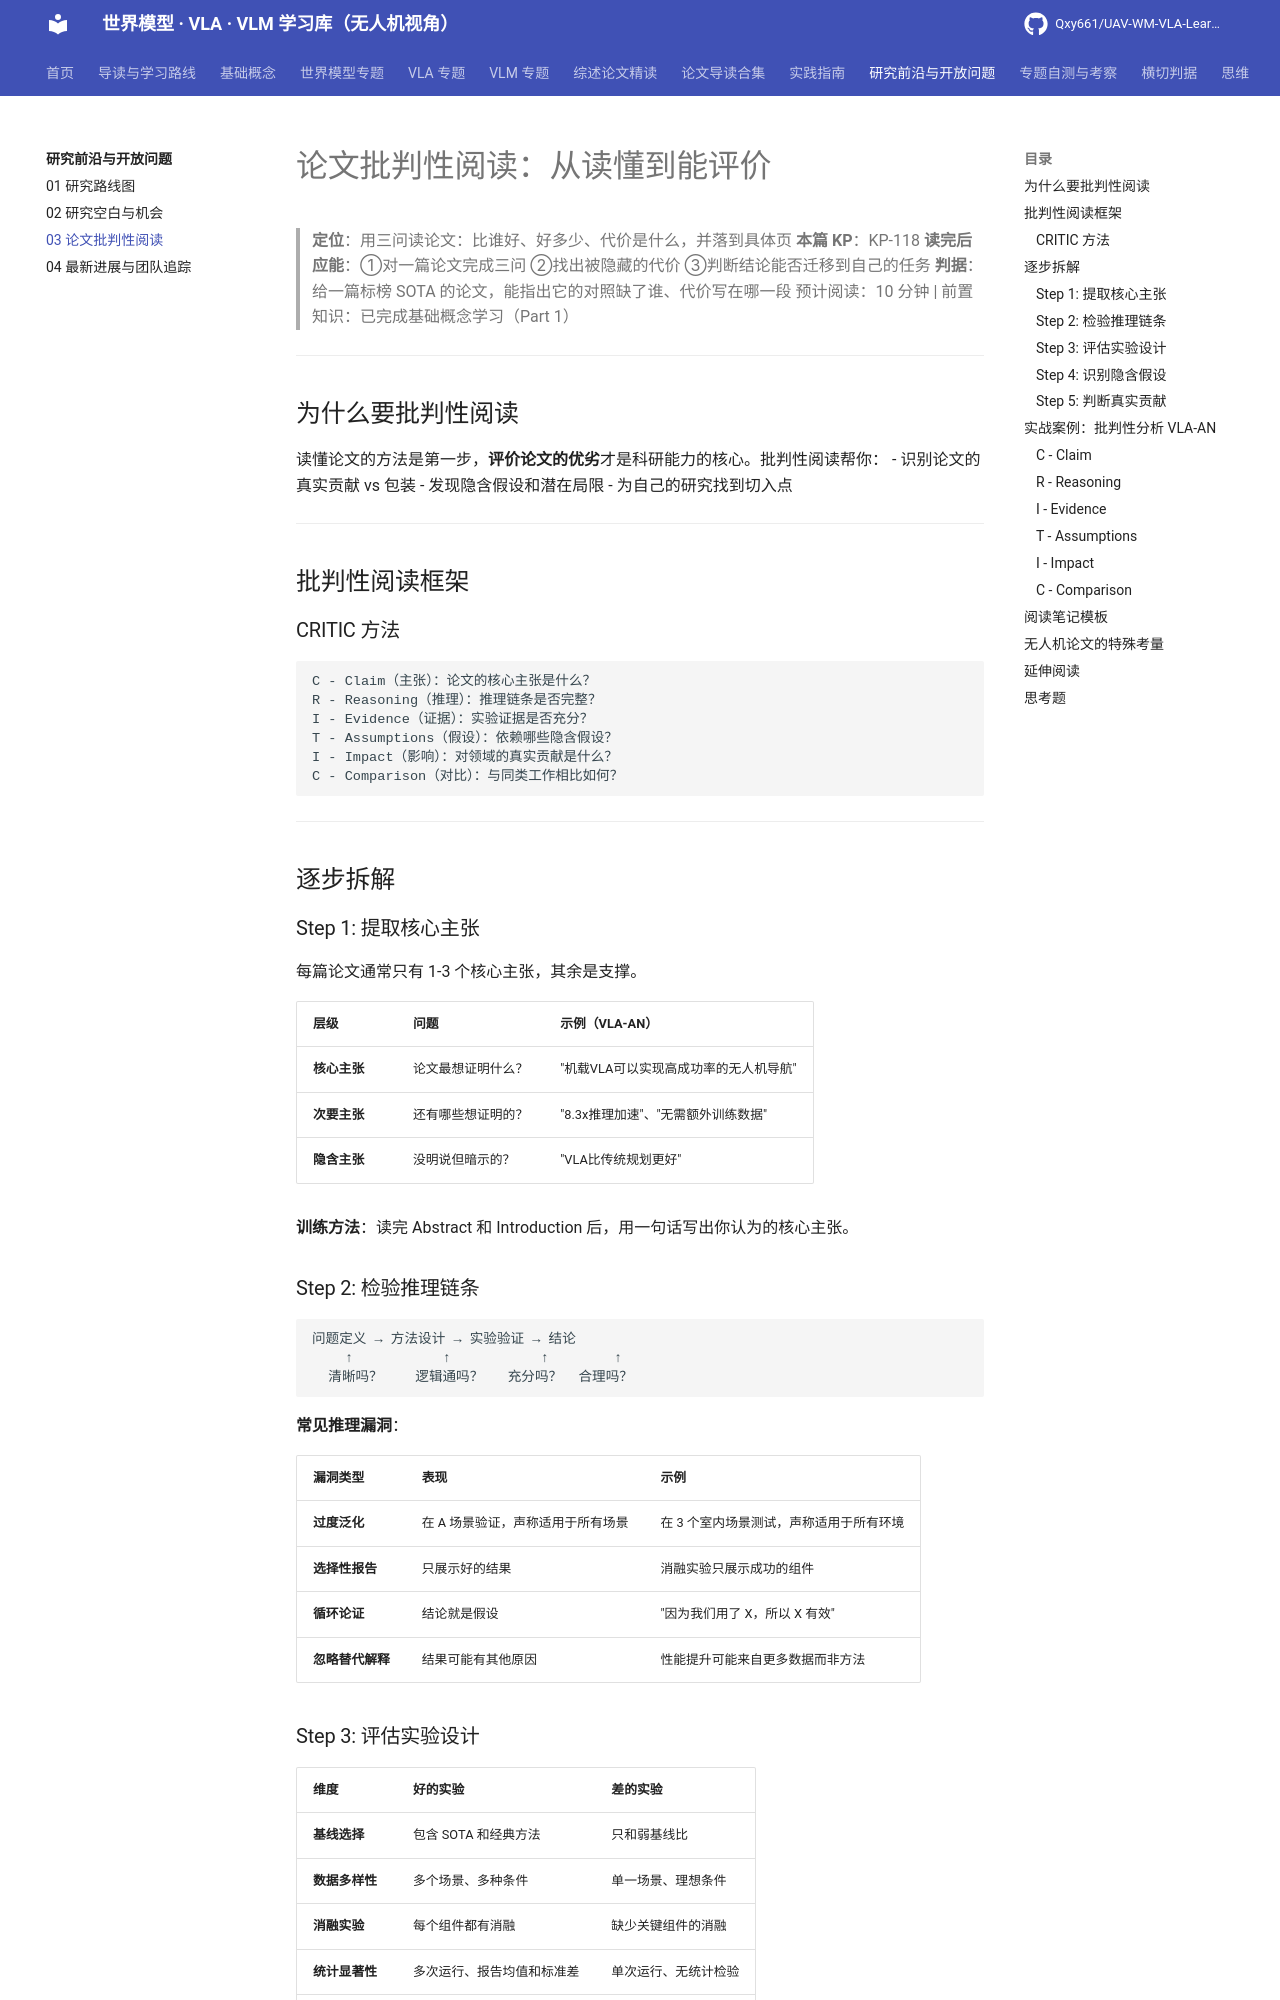

repository: Qxy661/UAV-WM-VLA-Learning · page: docs/08-研究前沿与开放问题/03-论文批判性阅读.html · generator: mkdocs

# 论文批判性阅读：从读懂到能评价

> **定位**：用三问读论文：比谁好、好多少、代价是什么，并落到具体页
> **本篇 KP**：KP-118
> **读完后应能**：①对一篇论文完成三问 ②找出被隐藏的代价 ③判断结论能否迁移到自己的任务
> **判据**：给一篇标榜 SOTA 的论文，能指出它的对照缺了谁、代价写在哪一段
> 预计阅读：10 分钟 | 前置知识：已完成基础概念学习（Part 1）

---

## 为什么要批判性阅读

读懂论文的方法是第一步，**评价论文的优劣**才是科研能力的核心。批判性阅读帮你：
- 识别论文的真实贡献 vs 包装
- 发现隐含假设和潜在局限
- 为自己的研究找到切入点

---

## 批判性阅读框架

### CRITIC 方法

```
C - Claim（主张）：论文的核心主张是什么？
R - Reasoning（推理）：推理链条是否完整？
I - Evidence（证据）：实验证据是否充分？
T - Assumptions（假设）：依赖哪些隐含假设？
I - Impact（影响）：对领域的真实贡献是什么？
C - Comparison（对比）：与同类工作相比如何？
```

---

## 逐步拆解

### Step 1: 提取核心主张

每篇论文通常只有 1-3 个核心主张，其余是支撑。

| 层级 | 问题 | 示例（VLA-AN） |
|------|------|----------------|
| **核心主张** | 论文最想证明什么？ | "机载VLA可以实现高成功率的无人机导航" |
| **次要主张** | 还有哪些想证明的？ | "8.3x推理加速"、"无需额外训练数据" |
| **隐含主张** | 没明说但暗示的？ | "VLA比传统规划更好" |

**训练方法**：读完 Abstract 和 Introduction 后，用一句话写出你认为的核心主张。

### Step 2: 检验推理链条

```
问题定义 → 方法设计 → 实验验证 → 结论
    ↑           ↑           ↑        ↑
  清晰吗？    逻辑通吗？   充分吗？  合理吗？
```

**常见推理漏洞**：

| 漏洞类型 | 表现 | 示例 |
|----------|------|------|
| **过度泛化** | 在 A 场景验证，声称适用于所有场景 | 在 3 个室内场景测试，声称适用于所有环境 |
| **选择性报告** | 只展示好的结果 | 消融实验只展示成功的组件 |
| **循环论证** | 结论就是假设 | "因为我们用了 X，所以 X 有效" |
| **忽略替代解释** | 结果可能有其他原因 | 性能提升可能来自更多数据而非方法 |
